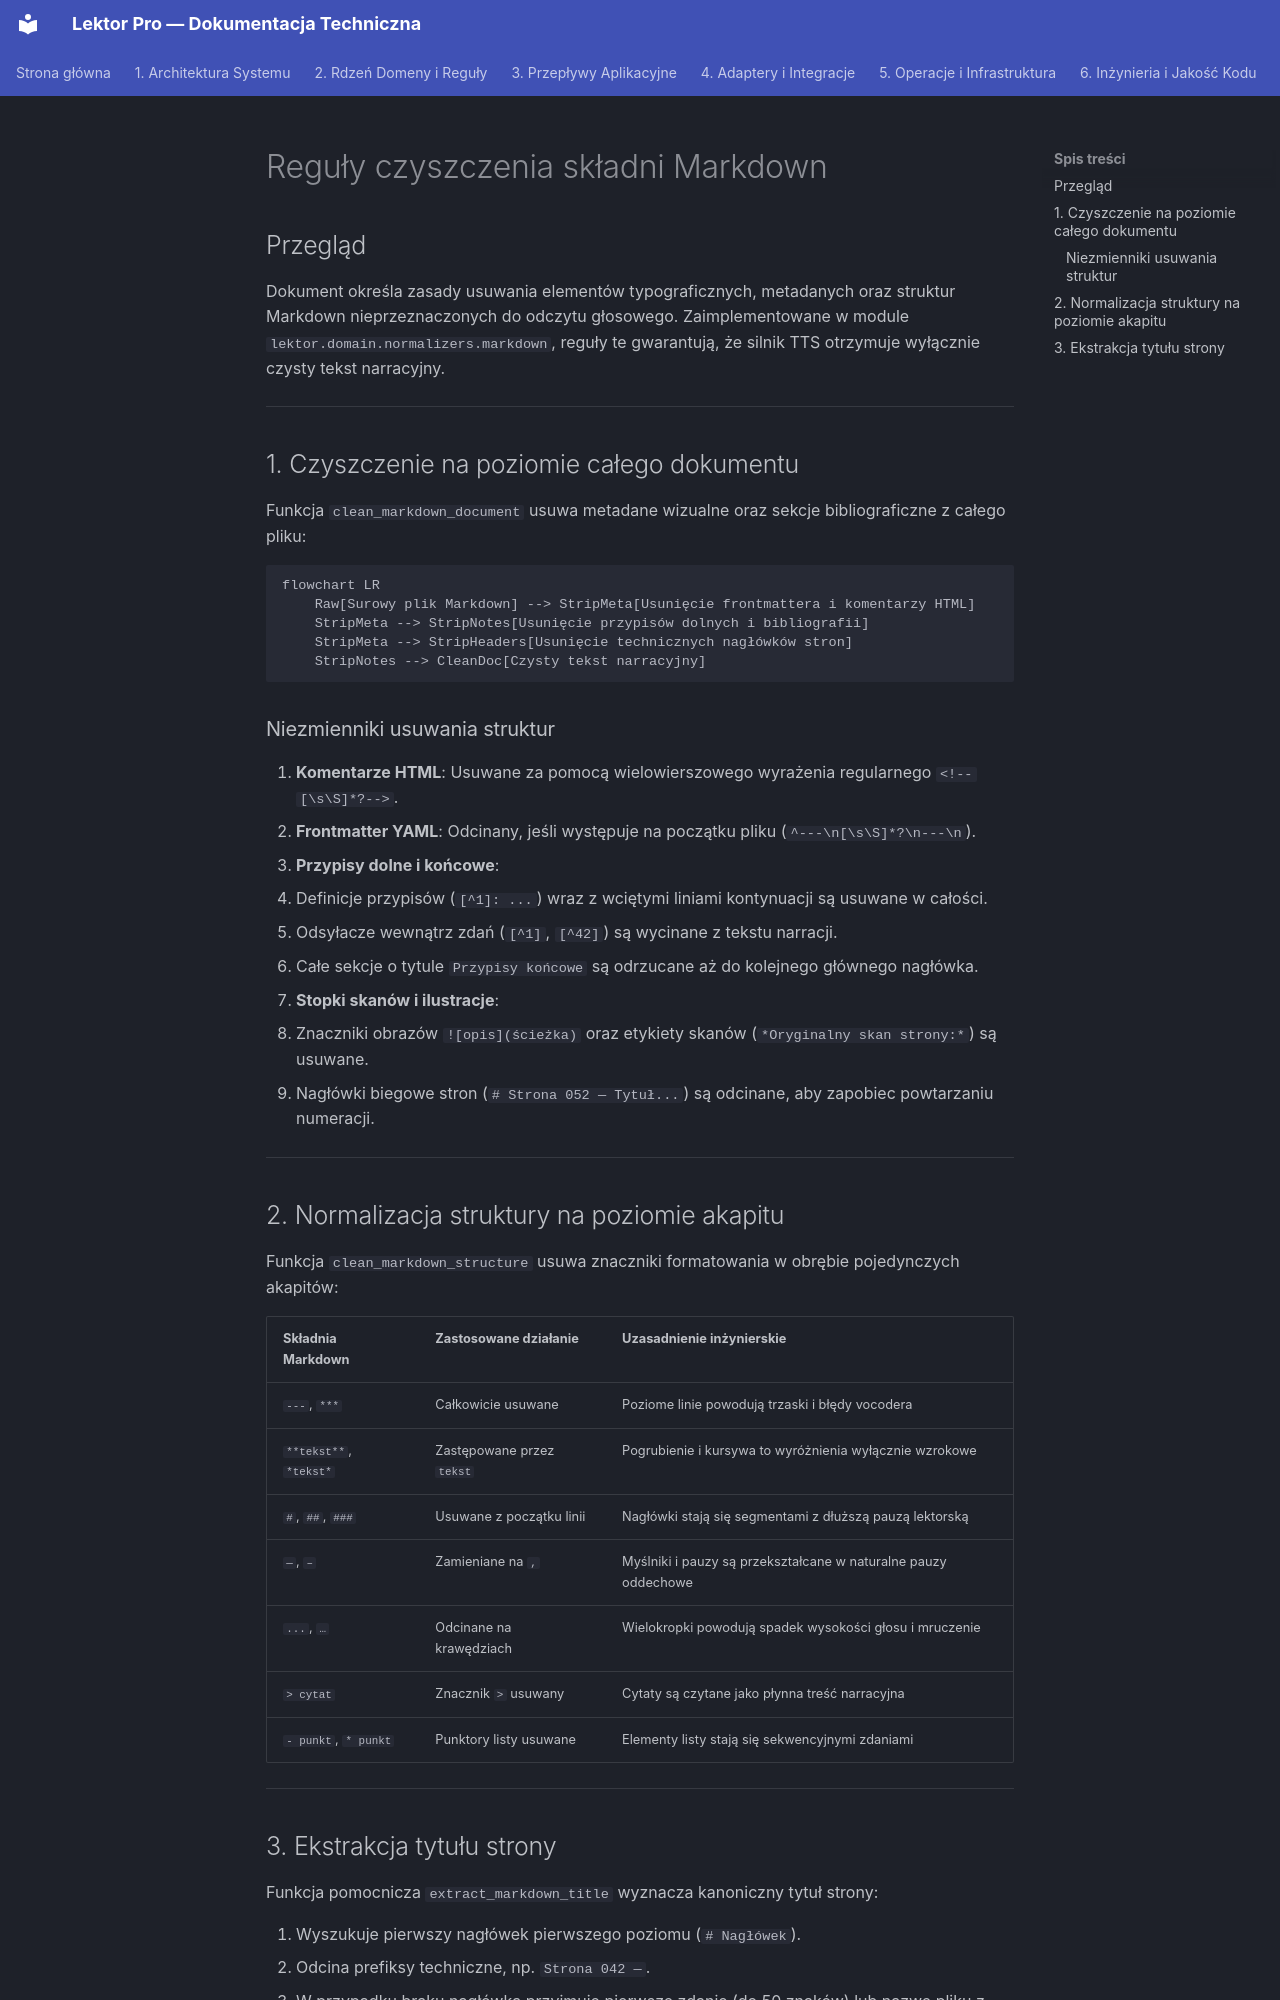

repository: mateusz-kacpura/lektor-pro-book-to-audiobook · page: 02-domain-core/normalization-specs/markdown-stripping-rules.pl/index.html · generator: mkdocs

# Reguły czyszczenia składni Markdown

## Przegląd

Dokument określa zasady usuwania elementów typograficznych, metadanych oraz struktur Markdown nieprzeznaczonych do odczytu głosowego. Zaimplementowane w module `lektor.domain.normalizers.markdown`, reguły te gwarantują, że silnik TTS otrzymuje wyłącznie czysty tekst narracyjny.

---

## 1. Czyszczenie na poziomie całego dokumentu

Funkcja `clean_markdown_document` usuwa metadane wizualne oraz sekcje bibliograficzne z całego pliku:

```mermaid
flowchart LR
    Raw[Surowy plik Markdown] --> StripMeta[Usunięcie frontmattera i komentarzy HTML]
    StripMeta --> StripNotes[Usunięcie przypisów dolnych i bibliografii]
    StripMeta --> StripHeaders[Usunięcie technicznych nagłówków stron]
    StripNotes --> CleanDoc[Czysty tekst narracyjny]

```

### Niezmienniki usuwania struktur

1. **Komentarze HTML**: Usuwane za pomocą wielowierszowego wyrażenia regularnego `<!--[\s\S]*?-->`.
2. **Frontmatter YAML**: Odcinany, jeśli występuje na początku pliku (`^---\n[\s\S]*?\n---\n`).
3. **Przypisy dolne i końcowe**:
* Definicje przypisów (`[^1]: ...`) wraz z wciętymi liniami kontynuacji są usuwane w całości.
* Odsyłacze wewnątrz zdań (`[^1]`, `[^42]`) są wycinane z tekstu narracji.
* Całe sekcje o tytule `Przypisy końcowe` są odrzucane aż do kolejnego głównego nagłówka.


4. **Stopki skanów i ilustracje**:
* Znaczniki obrazów `![opis](ścieżka)` oraz etykiety skanów (`*Oryginalny skan strony:*`) są usuwane.
* Nagłówki biegowe stron (`# Strona 052 — Tytuł...`) są odcinane, aby zapobiec powtarzaniu numeracji.



---

## 2. Normalizacja struktury na poziomie akapitu

Funkcja `clean_markdown_structure` usuwa znaczniki formatowania w obrębie pojedynczych akapitów:

| Składnia Markdown | Zastosowane działanie | Uzasadnienie inżynierskie |
| --- | --- | --- |
| `---`, `***` | Całkowicie usuwane | Poziome linie powodują trzaski i błędy vocodera |
| `**tekst**`, `*tekst*` | Zastępowane przez `tekst` | Pogrubienie i kursywa to wyróżnienia wyłącznie wzrokowe |
| `#`, `##`, `###` | Usuwane z początku linii | Nagłówki stają się segmentami z dłuższą pauzą lektorską |
| `—`, `–` | Zamieniane na `, ` | Myślniki i pauzy są przekształcane w naturalne pauzy oddechowe |
| `...`, `…` | Odcinane na krawędziach | Wielokropki powodują spadek wysokości głosu i mruczenie |
| `> cytat` | Znacznik `>` usuwany | Cytaty są czytane jako płynna treść narracyjna |
| `- punkt`, `* punkt` | Punktory listy usuwane | Elementy listy stają się sekwencyjnymi zdaniami |

---
